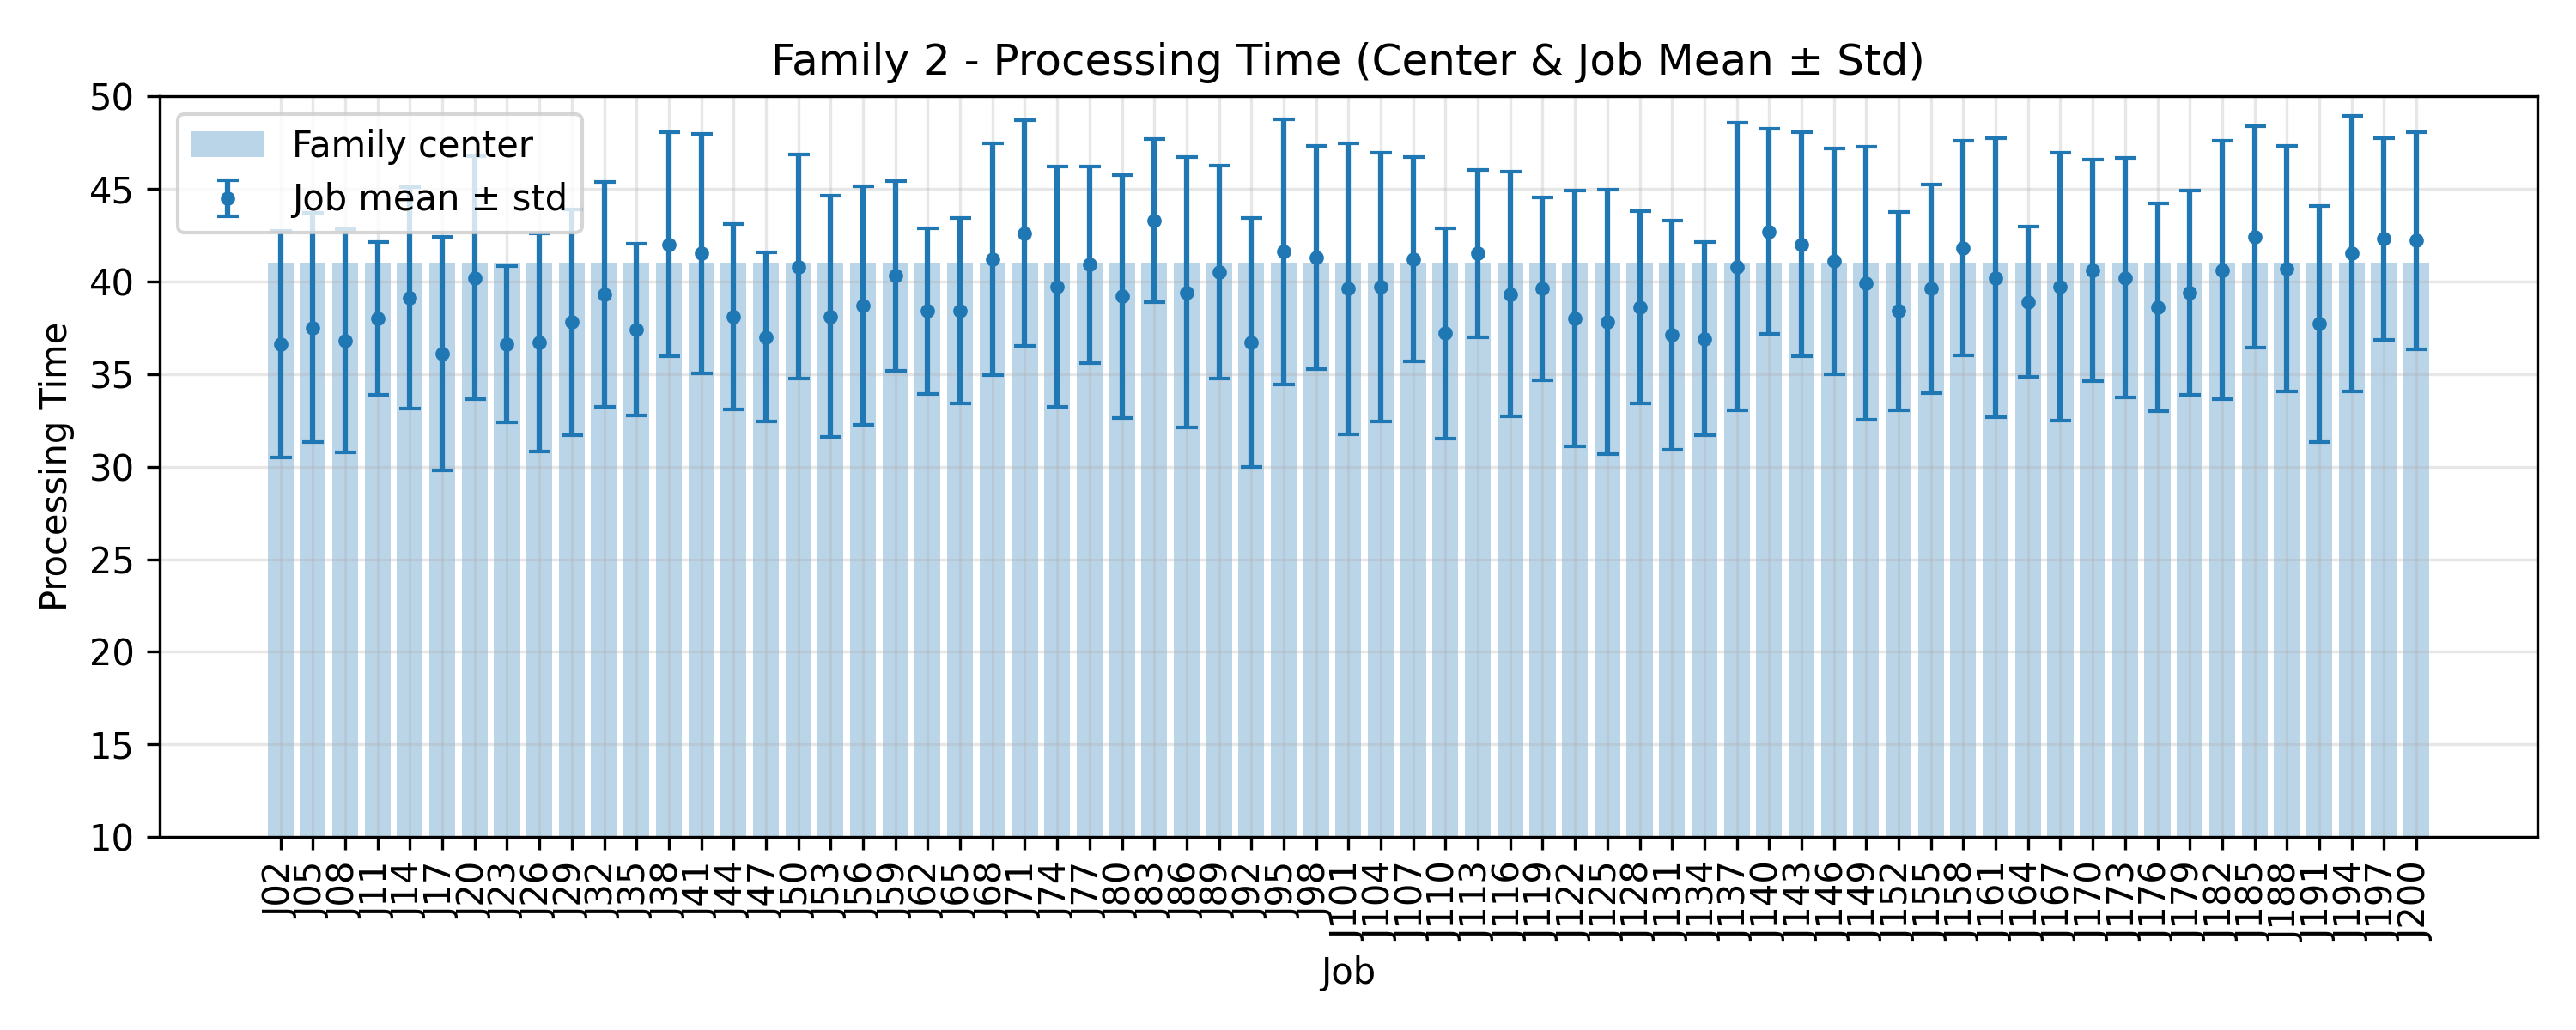

Values plotted in this chart, from the file beside it:
JobIndex, JobCode, MeanProcessingTime, StdProcessingTime, FamilyCenter
2, J02, 36.6, 6.102, 41.0
5, J05, 37.5, 6.185, 41.0
8, J08, 36.8, 6.013, 41.0
11, J11, 38.0, 4.123, 41.0
14, J14, 39.1, 5.974, 41.0
17, J17, 36.1, 6.3, 41.0
20, J20, 40.2, 6.554, 41.0
23, J23, 36.6, 4.224, 41.0
26, J26, 36.7, 5.883, 41.0
29, J29, 37.8, 6.096, 41.0
32, J32, 39.3, 6.051, 41.0
35, J35, 37.4, 4.63, 41.0
38, J38, 42.0, 6.033, 41.0
41, J41, 41.5, 6.469, 41.0
44, J44, 38.1, 4.989, 41.0
47, J47, 37.0, 4.583, 41.0
50, J50, 40.8, 6.063, 41.0
53, J53, 38.1, 6.503, 41.0
56, J56, 38.7, 6.451, 41.0
59, J59, 40.3, 5.12, 41.0
62, J62, 38.4, 4.477, 41.0
65, J65, 38.4, 5.004, 41.0
68, J68, 41.2, 6.274, 41.0
71, J71, 42.6, 6.102, 41.0
74, J74, 39.7, 6.482, 41.0
77, J77, 40.9, 5.319, 41.0
80, J80, 39.2, 6.554, 41.0
83, J83, 43.3, 4.406, 41.0
86, J86, 39.4, 7.297, 41.0
89, J89, 40.5, 5.766, 41.0
92, J92, 36.7, 6.724, 41.0
95, J95, 41.6, 7.158, 41.0
98, J98, 41.3, 6.017, 41.0
101, J101, 39.6, 7.838, 41.0
104, J104, 39.7, 7.239, 41.0
107, J107, 41.2, 5.51, 41.0
110, J110, 37.2, 5.671, 41.0
113, J113, 41.5, 4.522, 41.0
116, J116, 39.3, 6.604, 41.0
119, J119, 39.6, 4.923, 41.0
122, J122, 38.0, 6.899, 41.0
125, J125, 37.8, 7.139, 41.0
128, J128, 38.6, 5.181, 41.0
131, J131, 37.1, 6.204, 41.0
134, J134, 36.9, 5.224, 41.0
137, J137, 40.8, 7.769, 41.0
140, J140, 42.7, 5.551, 41.0
143, J143, 42.0, 6.05, 41.0
146, J146, 41.1, 6.09, 41.0
149, J149, 39.9, 7.368, 41.0
152, J152, 38.4, 5.352, 41.0
155, J155, 39.6, 5.643, 41.0
158, J158, 41.8, 5.776, 41.0
161, J161, 40.2, 7.507, 41.0
164, J164, 38.9, 4.061, 41.0
167, J167, 39.7, 7.226, 41.0
170, J170, 40.6, 5.987, 41.0
173, J173, 40.2, 6.447, 41.0
176, J176, 38.6, 5.625, 41.0
179, J179, 39.4, 5.517, 41.0
... 7 more rows
